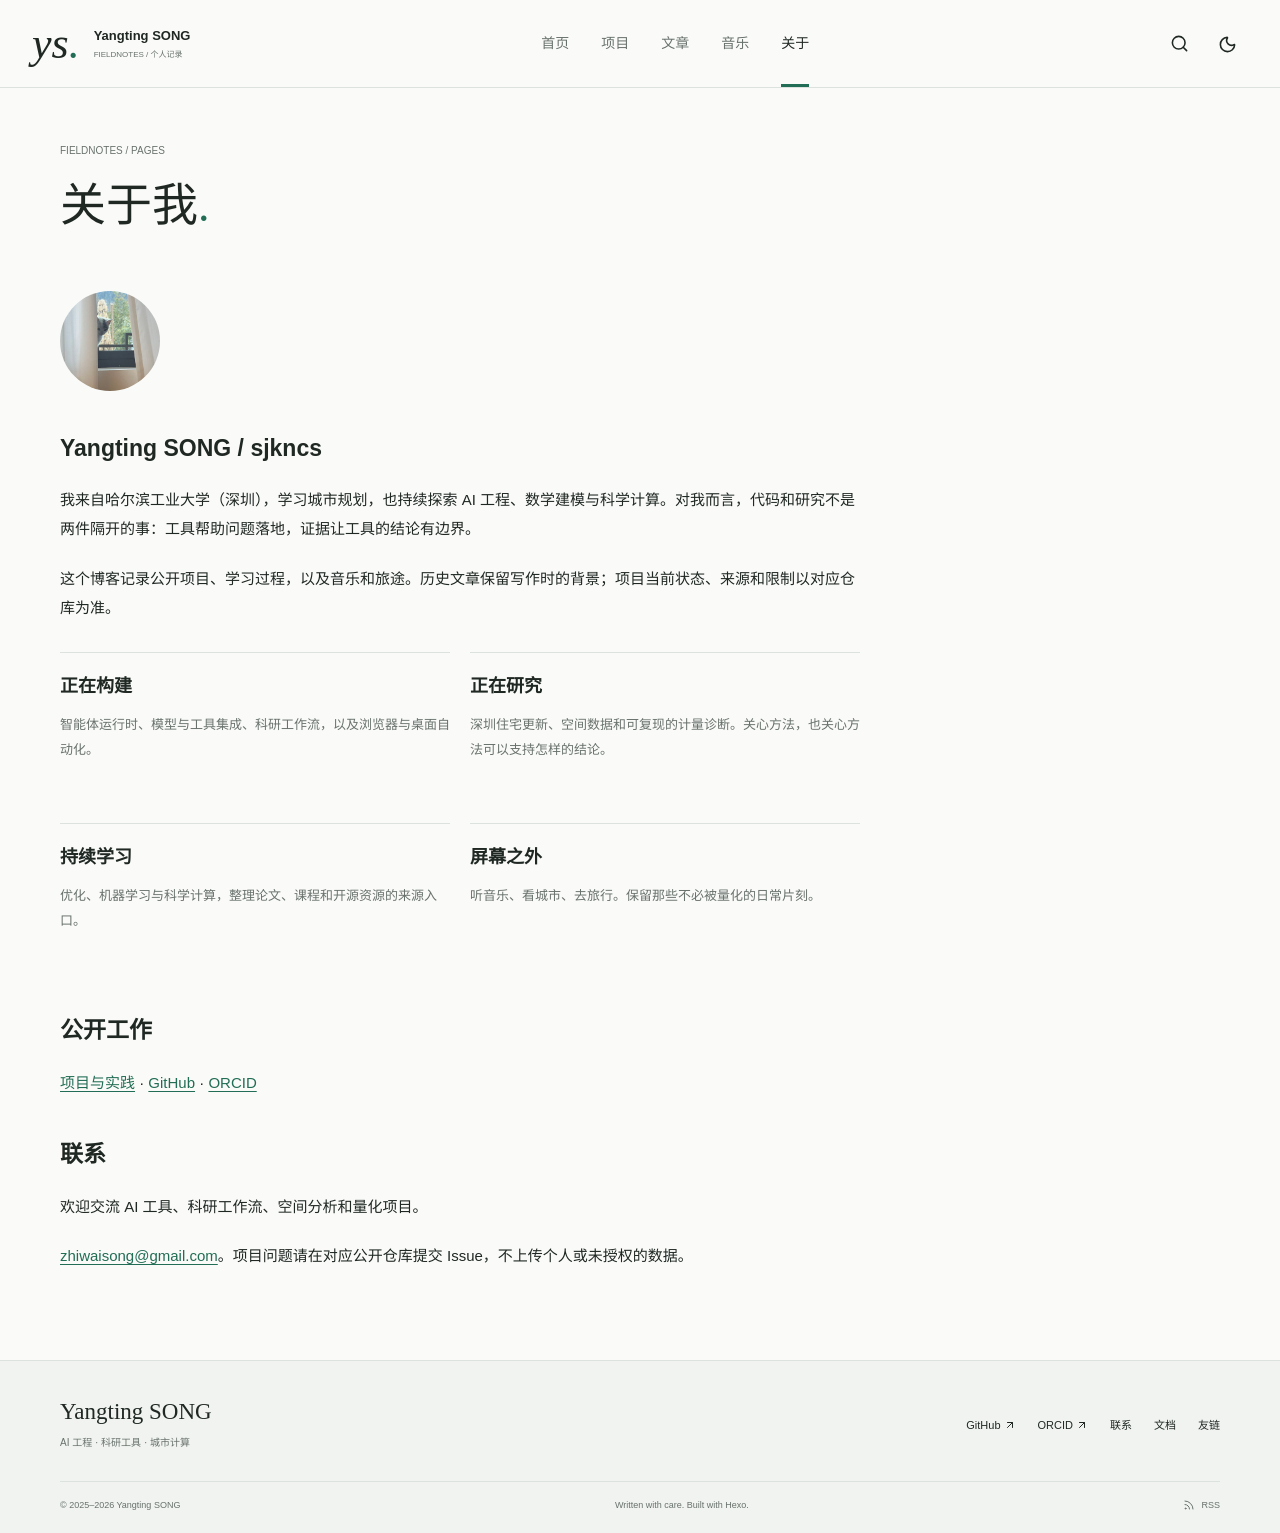

repository: sjkncs/my-hexo-blog · page: about/index.html · generator: jekyll

---
title: 关于我
date: 2025-01-08
updated: 2026-10-14
type: about
comments: false
---

<img class="about-portrait" src="/my-hexo-blog/img/avatar.jpg" alt="Yangting SONG" width="100" height="100">

## Yangting SONG / sjkncs

我来自哈尔滨工业大学（深圳），学习城市规划，也持续探索 AI 工程、数学建模与科学计算。对我而言，代码和研究不是两件隔开的事：工具帮助问题落地，证据让工具的结论有边界。

这个博客记录公开项目、学习过程，以及音乐和旅途。历史文章保留写作时的背景；项目当前状态、来源和限制以对应仓库为准。

<div class="about-facts">
<section><h2>正在构建</h2><p>智能体运行时、模型与工具集成、科研工作流，以及浏览器与桌面自动化。</p></section>
<section><h2>正在研究</h2><p>深圳住宅更新、空间数据和可复现的计量诊断。关心方法，也关心方法可以支持怎样的结论。</p></section>
<section><h2>持续学习</h2><p>优化、机器学习与科学计算，整理论文、课程和开源资源的来源入口。</p></section>
<section><h2>屏幕之外</h2><p>听音乐、看城市、去旅行。保留那些不必被量化的日常片刻。</p></section>
</div>

## 公开工作

[项目与实践](/my-hexo-blog/projects/) · [GitHub](https://github.com/sjkncs) · [ORCID](https://orcid.org/0009-0001-7693-6484)

## 联系

欢迎交流 AI 工具、科研工作流、空间分析和量化项目。

[zhiwaisong@gmail.com](mailto:zhiwaisong@gmail.com)。项目问题请在对应公开仓库提交 Issue，不上传个人或未授权的数据。
